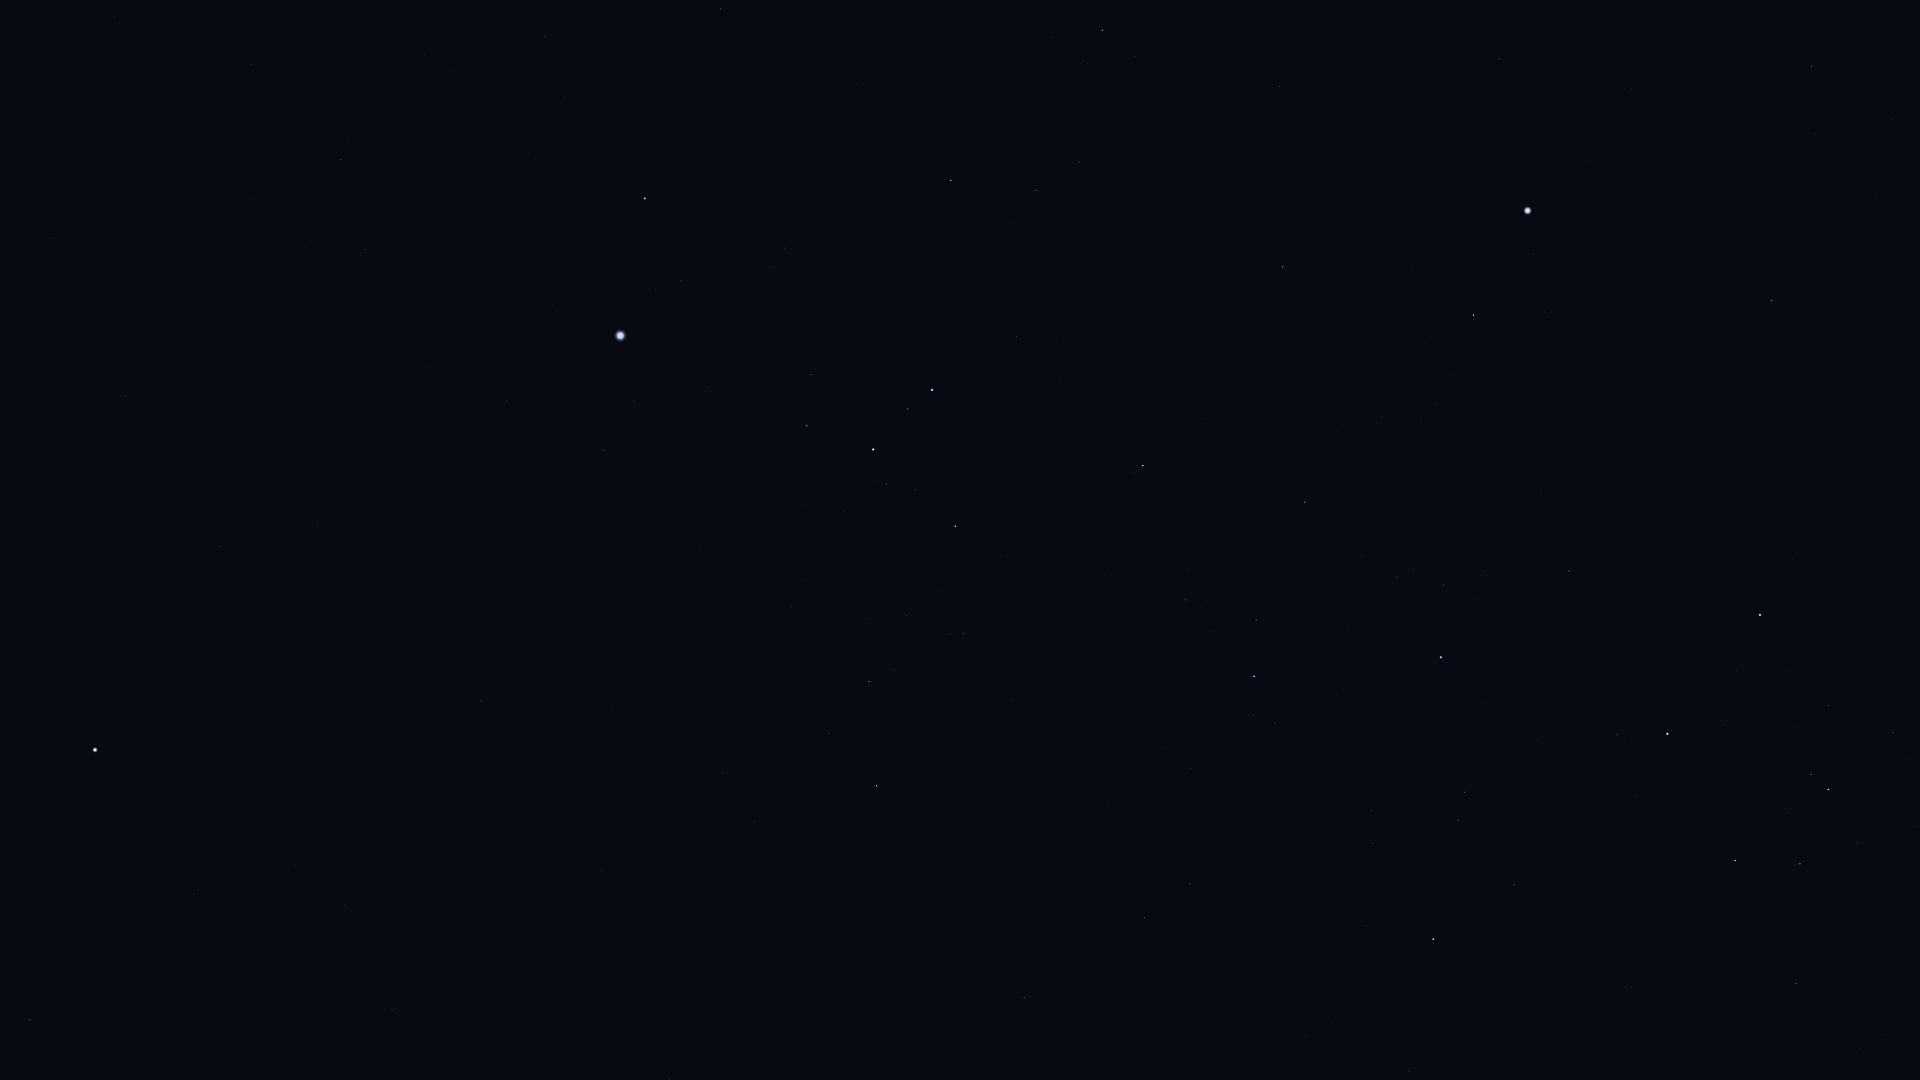

Values plotted in this chart, from the file beside it:
Star_ID, Name, X, Y
26069, HIP 26069, 1812, 67
27100, HIP 27100, 1893, 119
27321, HIP 27321, 1499, 59
27530, HIP 27530, 1632, 89
27628, Wazn, 1102, 30
27890, HIP 27890, 1815, 133
28103, HIP 28103, 545, 36
28199, HIP 28199, 1087, 63
28328, HIP 28328, 1279, 86
28910, HIP 28910, 565, 98
29034, Elkurud, 1135, 118
29550, Amadioha, 947, 144
29651, HIP 29651, 341, 159
30122, Furud, 951, 180
30277, HIP 30277, 1036, 190
30324, Mirzam, 645, 198
30419, HIP 30419, 52, 238
30438, Canopus, 1528, 211
30867, HIP 30867, 365, 249
31416, HIP 31416, 774, 267
31592, HIP 31592, 681, 281
31685, HIP 31685, 1283, 267
31895, Nosaxa, 1419, 275
32349, Sirius, 620, 335
32607, HIP 32607, 1772, 300
32759, HIP 32759, 1017, 337
32768, HIP 32768, 1473, 315
33160, HIP 33160, 506, 401
33165, HIP 33165, 805, 375
33347, HIP 33347, 634, 401
33579, Adhara, 932, 390
33719, Citalá, 339, 456
33856, Nganurganity, 908, 409
34045, Muliphein, 603, 450
34444, Wezen, 873, 449
34769, HIP 34769, 221, 546
35037, HIP 35037, 887, 484
35264, HIP 35264, 1143, 466
35904, Aludra, 955, 526
36377, HIP 36377, 1304, 502
37279, Procyon, 95, 750
37447, HIP 37447, 481, 701
38041, Tapecue, 1594, 530
38146, HIP 38146, 870, 680
38170, Azmidi, 869, 681
39211, HIP 39211, 295, 865
39429, Naos, 1254, 676
39757, Tureis, 876, 786
39863, HIP 39863, 345, 905
40526, Tarf, 30, 1020
41037, Avior, 1760, 615
42515, HIP 42515, 1190, 884
42536, HIP 42536, 1617, 735
42568, HIP 42568, 1787, 670
42828, HIP 42828, 1144, 918
42913, Alsephina, 1667, 734
43409, HIP 43409, 1024, 997
44816, Suhail, 1433, 939
45080, HIP 45080, 1811, 774
45556, Aspidiske, 1828, 789
... 5 more rows
